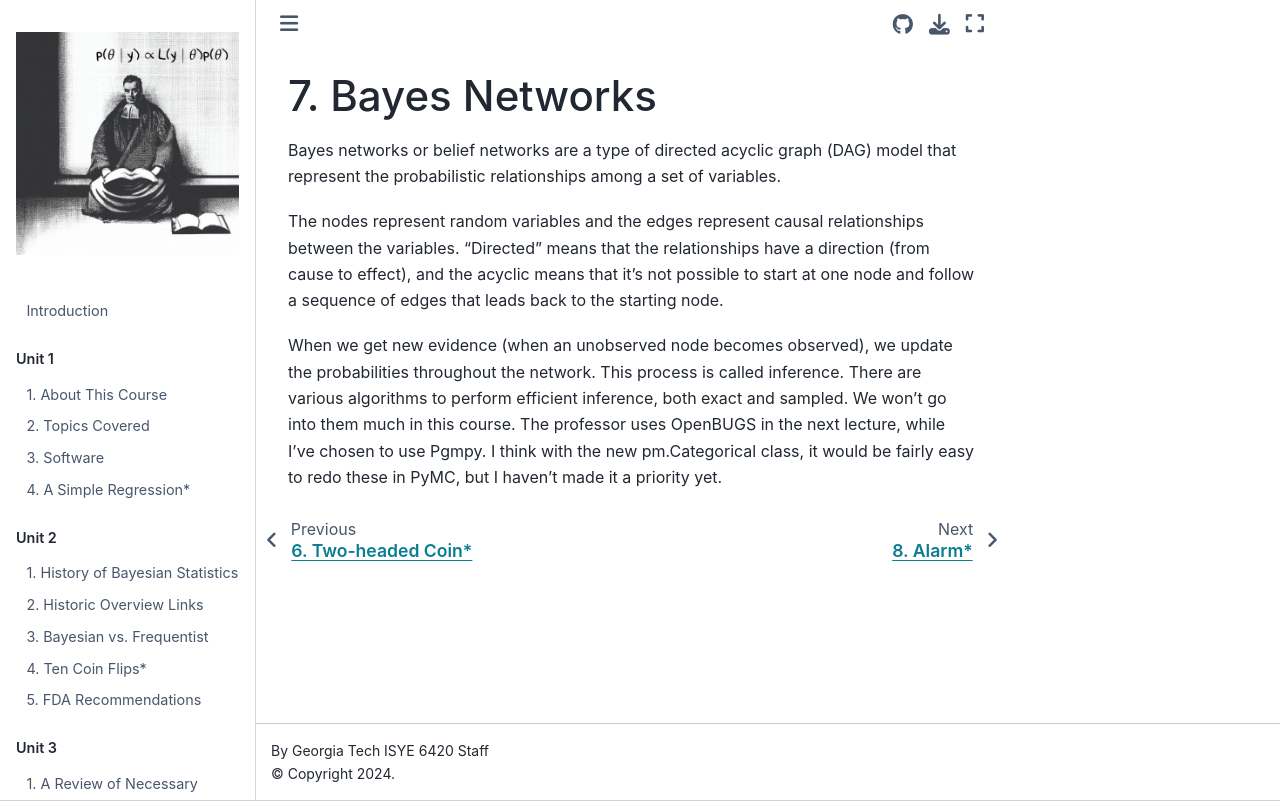

repository: areding/6420-pymc · page: unit3/Unit3-bayesnetworks.html · generator: jekyll

# 7. Bayes Networks

Bayes networks or belief networks are a type of directed acyclic graph (DAG) model that represent the probabilistic relationships among a set of variables.

The nodes represent random variables and the edges represent causal relationships between the variables. "Directed" means that the relationships have a direction (from cause to effect), and the acyclic means that it's not possible to start at one node and follow a sequence of edges that leads back to the starting node.

When we get new evidence (when an unobserved node becomes observed), we update the probabilities throughout the network. This process is called inference. There are various algorithms to perform efficient inference, both exact and sampled. We won't go into them much in this course. The professor uses OpenBUGS in the next lecture, while I've chosen to use Pgmpy. I think with the new pm.Categorical class, it would be fairly easy to redo these in PyMC, but I haven't made it a priority yet.
